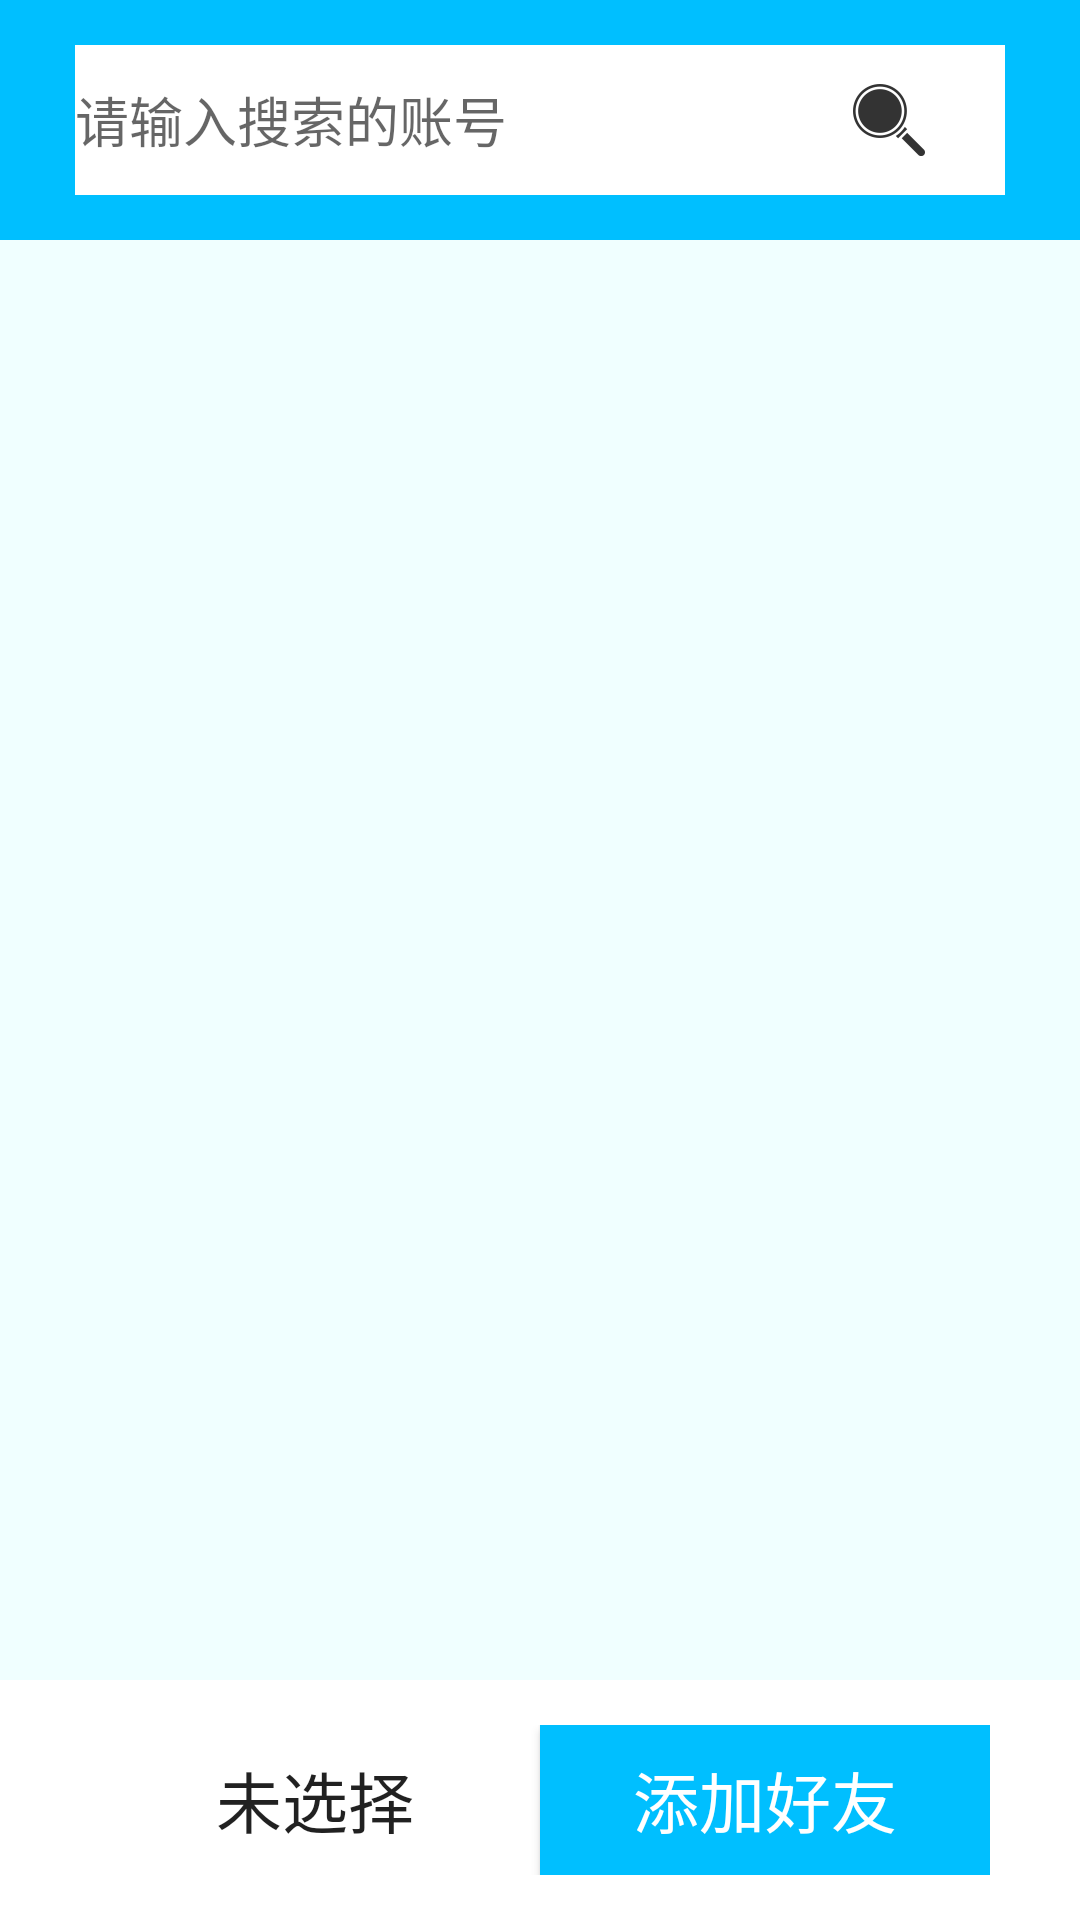

The Android layout XML behind this screen, and the referenced resources:
<!-- AndroidManifest.xml: application theme AppTheme -->
<!-- res/layout/activity_add_friend.xml -->
<?xml version="1.0" encoding="utf-8"?>
<LinearLayout xmlns:android="http://schemas.android.com/apk/res/android"
    android:layout_width="match_parent"
    android:layout_height="match_parent"
    android:orientation="vertical"
    android:background="#F0FFFF">


    <LinearLayout xmlns:android="http://schemas.android.com/apk/res/android"
        android:layout_width="match_parent"
        android:layout_height="0dp"
        android:layout_weight="1"
        android:background="#00BFFF"
        android:orientation="horizontal"
        android:paddingLeft="25dp"
        android:paddingTop="15dp"
        android:paddingRight="25dp"
        android:paddingBottom="15dp"

        >

        <EditText
            android:id="@+id/Search_Friend_EditText"
            android:layout_width="0dp"
            android:layout_height="match_parent"
            android:layout_weight="3"
            android:background="#ffffff"
            android:ems="20"
            android:hint="@string/input_friend_account"
            android:inputType="textPersonName" />

        <ImageButton
            android:id="@+id/Search_Friend_ImageBtn"
            android:layout_width="0dp"
            android:layout_height="match_parent"
            android:layout_weight="1"
            android:background="#FFFFFF"
            android:src="@drawable/research_black" />

    </LinearLayout>

    <LinearLayout xmlns:android="http://schemas.android.com/apk/res/android"
        android:layout_width="match_parent"
        android:layout_height="0dp"
        android:layout_weight="6"
        android:orientation="vertical">

        <ListView
            android:id="@+id/Research_Friend_ListView"
            android:layout_width="match_parent"
            android:layout_height="match_parent">

        </ListView>

    </LinearLayout>

    <LinearLayout xmlns:android="http://schemas.android.com/apk/res/android"
        android:layout_width="match_parent"
        android:layout_height="0dp"
        android:layout_weight="1"
        android:orientation="horizontal"
        android:paddingLeft="30dp"
        android:paddingTop="15dp"
        android:paddingRight="30dp"
        android:paddingBottom="15dp"
        android:background="@android:color/white">

        <TextView
            android:id="@+id/Search_Friend_TextView"
            android:layout_width="0dp"
            android:layout_height="match_parent"
            android:layout_weight="1"
            android:text="@string/select_friend"
            android:textAppearance="?android:attr/textAppearanceLarge"
            android:gravity="center"/>

        <Button
            android:id="@+id/Add_Friend_Btn"
            android:layout_width="0dp"
            android:layout_height="match_parent"
            android:layout_weight="1"
            android:background="#00BFFF"
            android:text="@string/add_friend"
            android:textColor="@android:color/white"
            android:textAppearance="?android:attr/textAppearanceLarge"/>

    </LinearLayout>


</LinearLayout>
<!-- resources referenced by this layout -->
<resources>
  <!-- drawable research_black: png bitmap (drawable-hdpi, 884 bytes) -->
  <string name="add_friend">添加好友</string>
  <string name="input_friend_account">请输入搜索的账号</string>
  <string name="select_friend">未选择</string>
  <style name="AppTheme" parent="Theme.AppCompat.Light.DarkActionBar">
          
          <item name="colorPrimary">@android:color/holo_blue_dark</item>
          <item name="colorPrimaryDark">@android:color/holo_blue_dark</item>
          <item name="colorAccent">#00BFFF</item>
          
      </style>
</resources>
